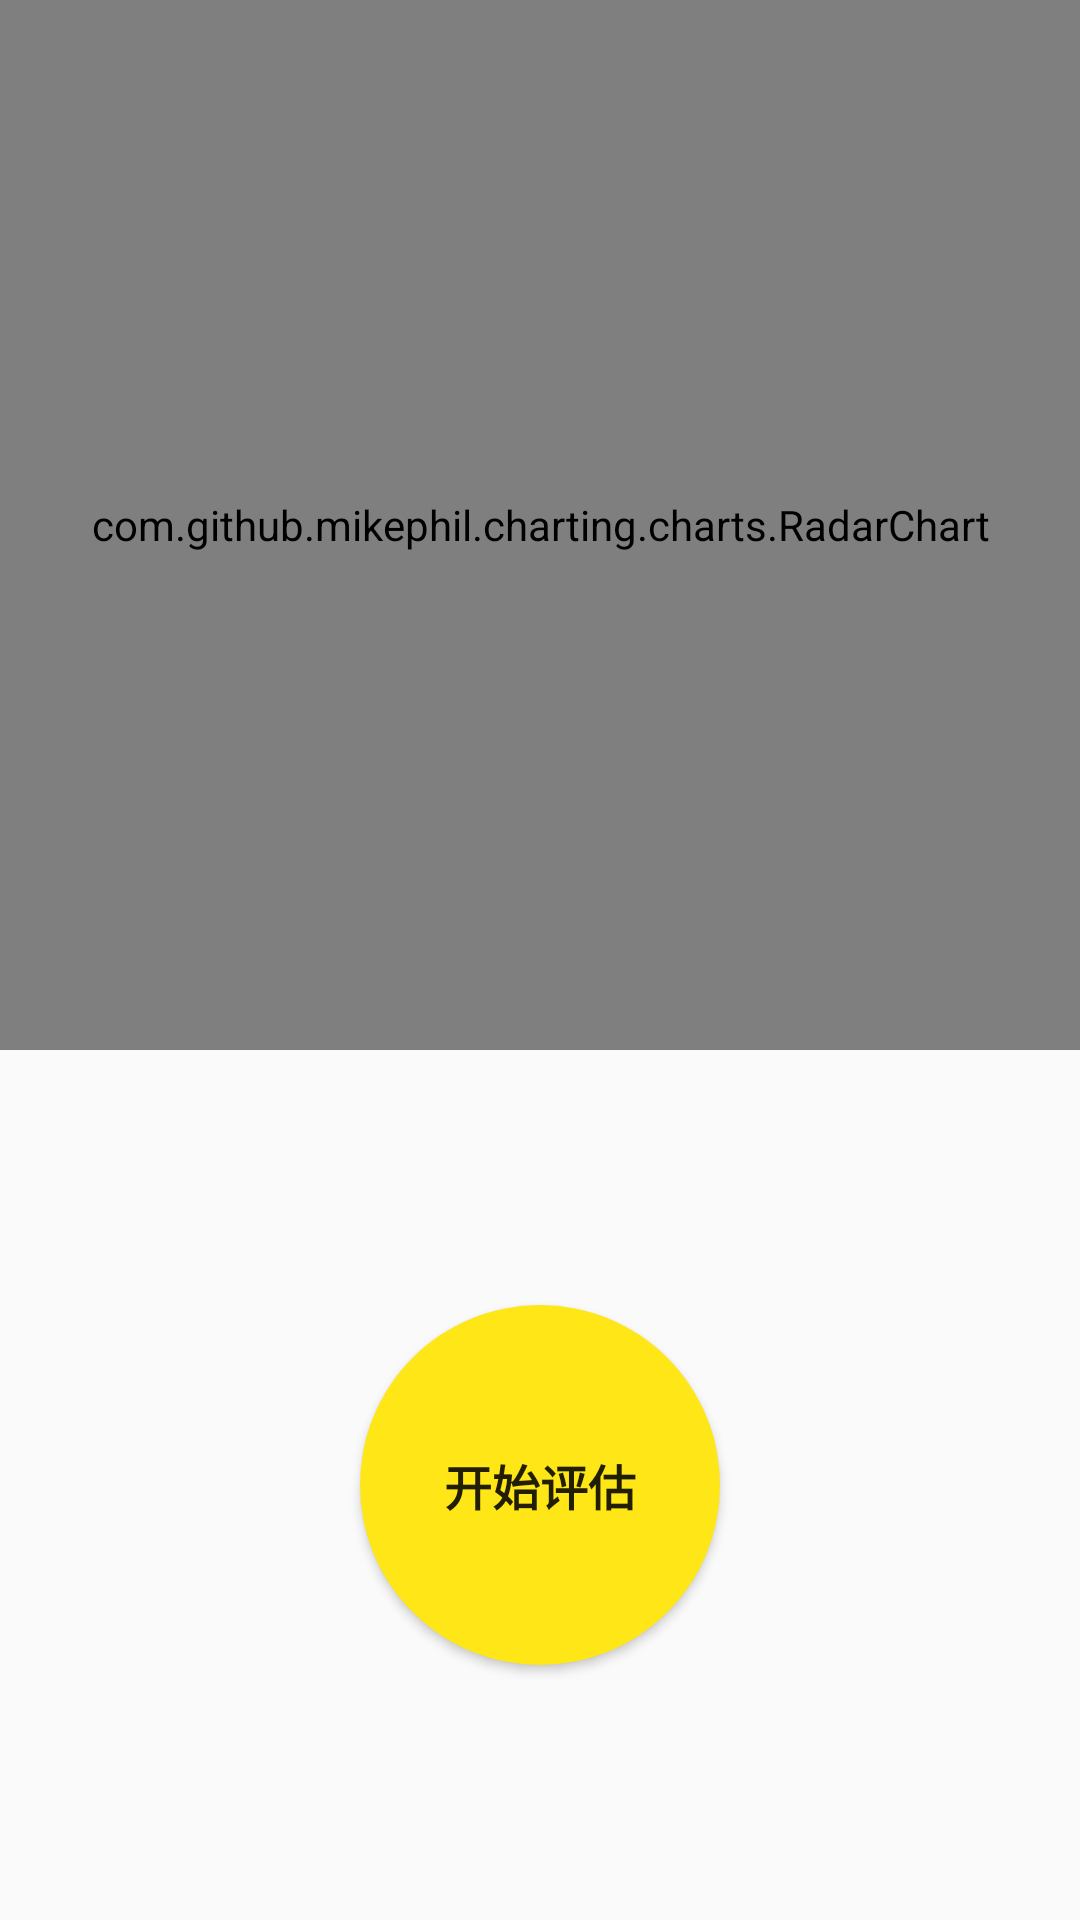

Here is an Android app screen rendered from its layout file. Give the layout XML and the strings, colors and styles it references.
<!-- AndroidManifest.xml: application theme Theme.Cognitive -->
<!-- res/layout/fragment_home.xml -->
<?xml version="1.0" encoding="utf-8"?>
<androidx.constraintlayout.widget.ConstraintLayout xmlns:android="http://schemas.android.com/apk/res/android"
    xmlns:app="http://schemas.android.com/apk/res-auto"
    xmlns:tools="http://schemas.android.com/tools"
    android:layout_width="match_parent"
    android:layout_height="match_parent"
    tools:context=".ui.home.HomeFragment">

    <com.github.mikephil.charting.charts.RadarChart
        android:id="@+id/radarChart"
        android:layout_width="match_parent"
        android:layout_height="350dp"
        app:layout_constraintBottom_toBottomOf="parent"
        app:layout_constraintEnd_toEndOf="parent"
        app:layout_constraintHorizontal_bias="0.0"
        app:layout_constraintStart_toStartOf="parent"
        app:layout_constraintTop_toTopOf="parent"
        app:layout_constraintVertical_bias="0.0" />

    <Button
        android:id="@+id/btn_start_eval"
        android:layout_width="120dp"
        android:layout_height="120dp"
        android:background="@drawable/button_shape_yellow"
        android:textSize="16sp"
        android:textStyle="bold"
        android:text="@string/startEval"
        app:layout_constraintBottom_toBottomOf="parent"
        app:layout_constraintEnd_toEndOf="parent"
        app:layout_constraintStart_toStartOf="parent"
        app:layout_constraintTop_toBottomOf="@+id/radarChart" />

</androidx.constraintlayout.widget.ConstraintLayout>
<!-- resources referenced by this layout -->
<resources>
  <!-- drawable button_shape_yellow (drawable) -->
  <?xml version="1.0" encoding="utf-8" ?>
  <shape xmlns:android="http://schemas.android.com/apk/res/android"
      android:shape="oval">
  
      <corners android:radius="0dp" />
  
      <solid android:color="@color/yellow" />
      <size
          android:width="40dp"
          android:height="40dp" />
      <stroke
          android:width="0dp"
          android:color="@color/black" />
  </shape>
  <string name="startEval">开始评估</string>
  <style name="Theme.Cognitive" parent="Theme.MaterialComponents.DayNight.DarkActionBar.Bridge">
          
  
          <item name="colorPrimary">@color/yellow</item>
          <item name="colorPrimaryVariant">@color/purple_700</item>
          <item name="colorOnPrimary">@color/black</item>
          
          <item name="colorSecondary">@color/teal_200</item>
          <item name="colorSecondaryVariant">@color/teal_700</item>
          <item name="colorOnSecondary">@color/black</item>
          
          <item name="android:statusBarColor" tools:targetApi="l">@color/yellow</item>
          
      </style>
  <color name="yellow">#FFE616</color>
  <color name="black">#FF000000</color>
  <color name="purple_700">#FF3700B3</color>
  <color name="teal_200">#FF03DAC5</color>
  <color name="teal_700">#FF018786</color>
</resources>
